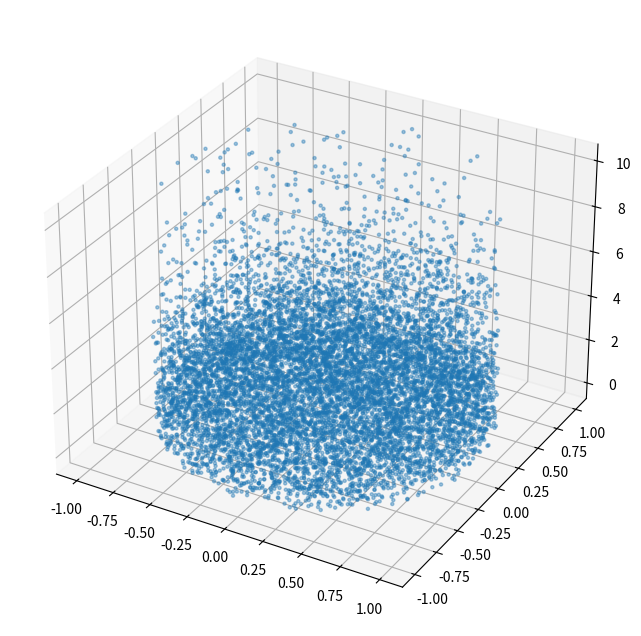

Python code for this plot:
import numpy as np
import matplotlib.pyplot as plt

class Point:
    def __init__(self, x, y, z, temperature, humidity, emissivity, pressure, wind, cn2):
        self.x = x
        self.y = y
        self.z = z
        self.temperature = temperature
        self.humidity = humidity
        self.emissivity = emissivity
        self.pressure = pressure
        self.wind = wind
        self.cn2 = cn2

    def __repr__(self):
        return (f"Point(x={self.x}, y={self.y}, z={self.z}, "
                f"temperature={self.temperature}, humidity={self.humidity}, "
                f"emissivity={self.emissivity}, pressure={self.pressure}, "
                f"wind={self.wind}, cn2={self.cn2})")

def temperature_profile(z):
    T_0 = 15  # Surface temperature in °C
    L = 6.5  # Lapse rate in °C/km
    return T_0 - L * z/2

def humidity_profile(z):
    H_0 = 50  # Surface relative humidity in % at 4200 m
    a = 0.2  # Decay constant in 1/km
    return H_0 * np.exp(-a * (z - 4.2))

def emissivity_profile(z):
    epsilon_0 = 0.7  # Surface emissivity at 4200 m
    B = 0.1  # Rate of decrease
    return epsilon_0 * np.exp(-B * (z - 4.2))

def pressure_profile(z):
    P_0 = 1012.75  # Surface pressure in hPa at 4200 m
    M = 0.029  # Molar mass of Earth's air in kg/mol
    g = 9.81  # Gravity in m/s²
    R = 8.314  # Universal gas constant in J/(mol·K)
    T_m = 278.15  # Mean temperature in K
    return P_0 * np.exp(-M * g * (z - 4.2) * 1000 / (R * T_m))

def wind_profile(z):
    W_0 = 16  # Base wind speed at 4200 m in m/s
    a = 5  # Adjusted scale factor for more realistic increase
    b = 1.5  # Adjusted rate of increase with altitude
    return W_0 + a * np.log1p(b * (z - 4.2))

def cn2_profile(z):
    C_n2_0 = 1e-15  # Surface Cn^2 value in m^-2/3 at 4200 m
    d = 0.2  # Decay constant in 1/km
    return C_n2_0 * np.exp(-d * (z - 4.2))

def generate_points(N=10000, decay_rate=2.0, max_altitude=10):
    points = []
    for _ in range(N):
        r = np.sqrt(np.random.uniform(0, 1))
        theta = np.random.uniform(0, 2 * np.pi)
        x = r * np.cos(theta)
        y = r * np.sin(theta)
        z = np.random.uniform(0, max_altitude)

        z_weighted = np.random.exponential(scale=decay_rate)
        z_weighted = np.clip(z_weighted, 0, 10)

        temperature = temperature_profile(z_weighted)
        humidity = humidity_profile(z_weighted)
        emissivity = emissivity_profile(z_weighted)
        pressure = pressure_profile(z_weighted)
        wind = wind_profile(z_weighted)
        cn2 = cn2_profile(z_weighted)

        points.append(Point(x, y, z_weighted, temperature, humidity, emissivity, pressure, wind, cn2))
    return points

def plot_points(points):
    xs = [p.x for p in points]
    ys = [p.y for p in points]
    zs = [p.z for p in points]

    fig = plt.figure(figsize=(10, 8))
    ax = fig.add_subplot(111, projection='3d')
    ax.scatter(xs, ys, zs, marker='.', alpha=0.4)
    plt.show()

if __name__ == "__main__":
    points = generate_points()
    plot_points(points)

